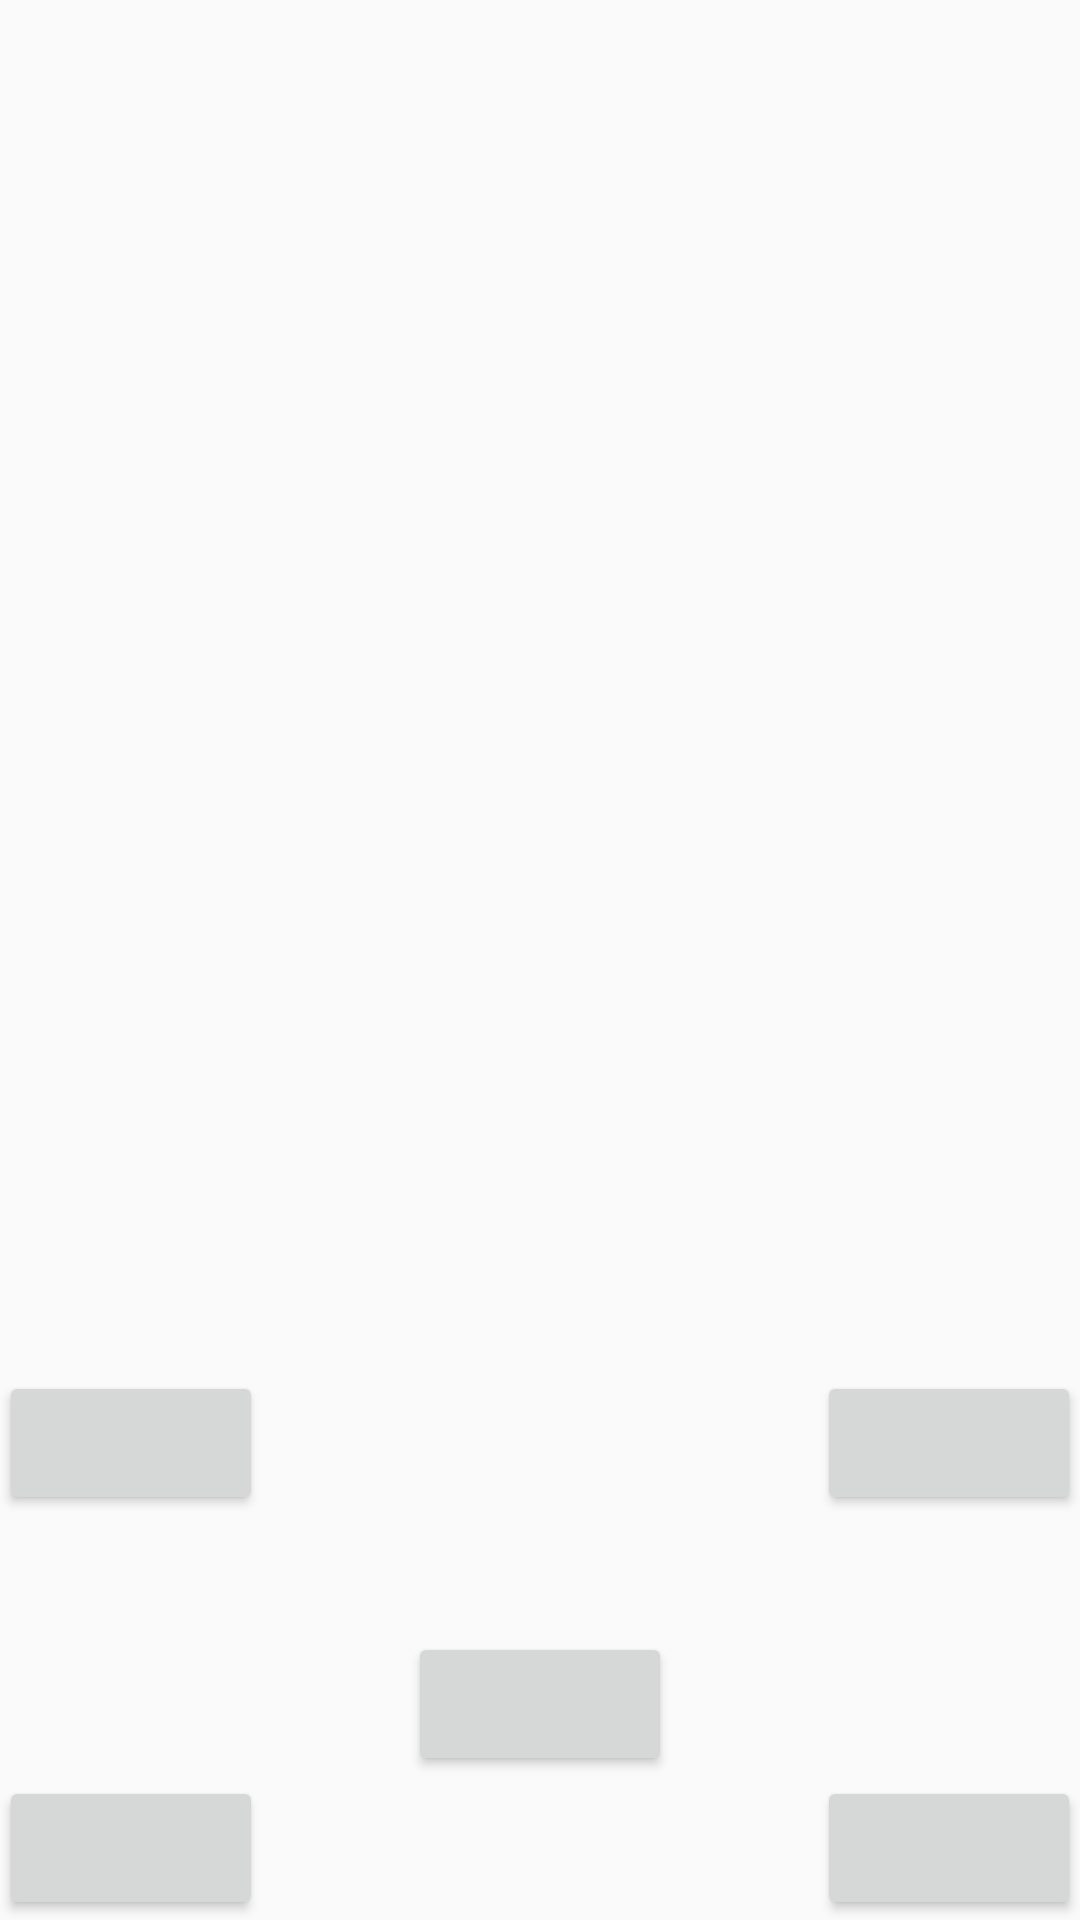

The Android layout XML behind this screen, and the referenced resources:
<!-- AndroidManifest.xml: application theme Theme.AppCompat.Light.NoActionBar -->
<!-- res/layout/activity_main.xml -->
<LinearLayout xmlns:android="http://schemas.android.com/apk/res/android"
    xmlns:tools="http://schemas.android.com/tools" android:layout_width="match_parent"
    android:layout_height="match_parent" android:paddingLeft="@dimen/activity_horizontal_margin"
    android:paddingRight="@dimen/activity_horizontal_margin"
    android:paddingTop="@dimen/activity_vertical_margin"
    android:orientation="vertical"
    android:paddingBottom="@dimen/activity_vertical_margin"
    tools:context=".MainActivity">

    <LinearLayout
        android:layout_width="fill_parent"
        android:layout_height="0dp"
        android:layout_weight="5"
        android:id="@+id/backgroud_image"
          >

        <ImageView
            android:layout_width="fill_parent"
            android:layout_height="fill_parent"
            />
    </LinearLayout>

    <RelativeLayout
        android:layout_width="fill_parent"
        android:layout_height="0dp"
        android:layout_weight="2">

        <Button
            android:layout_width="wrap_content"
            android:layout_height="wrap_content"
            android:id="@+id/location_interface_btn"
            android:layout_alignParentTop="true"
            android:layout_alignParentLeft="true"
            android:layout_alignParentStart="true" />

        <Button
            android:layout_width="wrap_content"
            android:layout_height="wrap_content"
            android:id="@+id/navigation_btn"
            android:layout_alignParentTop="true"
            android:layout_alignParentRight="true"
            android:layout_alignParentEnd="true" />

        <Button
            android:layout_width="wrap_content"
            android:layout_height="wrap_content"
            android:id="@+id/FAQ_btn"
            android:layout_alignParentBottom="true"
            android:layout_alignParentLeft="true"
            android:layout_alignParentStart="true" />

        <Button
            android:layout_width="wrap_content"
            android:layout_height="wrap_content"
            android:id="@+id/main_menu"
            android:layout_above="@+id/FAQ_btn"
            android:layout_centerHorizontal="true" />

        <Button
            android:layout_width="wrap_content"
            android:layout_height="wrap_content"
            android:id="@+id/map_btn"
            android:layout_alignParentBottom="true"
            android:layout_alignParentRight="true"
            android:layout_alignParentEnd="true" />
    </RelativeLayout>
</LinearLayout>
<!-- resources referenced by this layout -->
<resources>

</resources>
